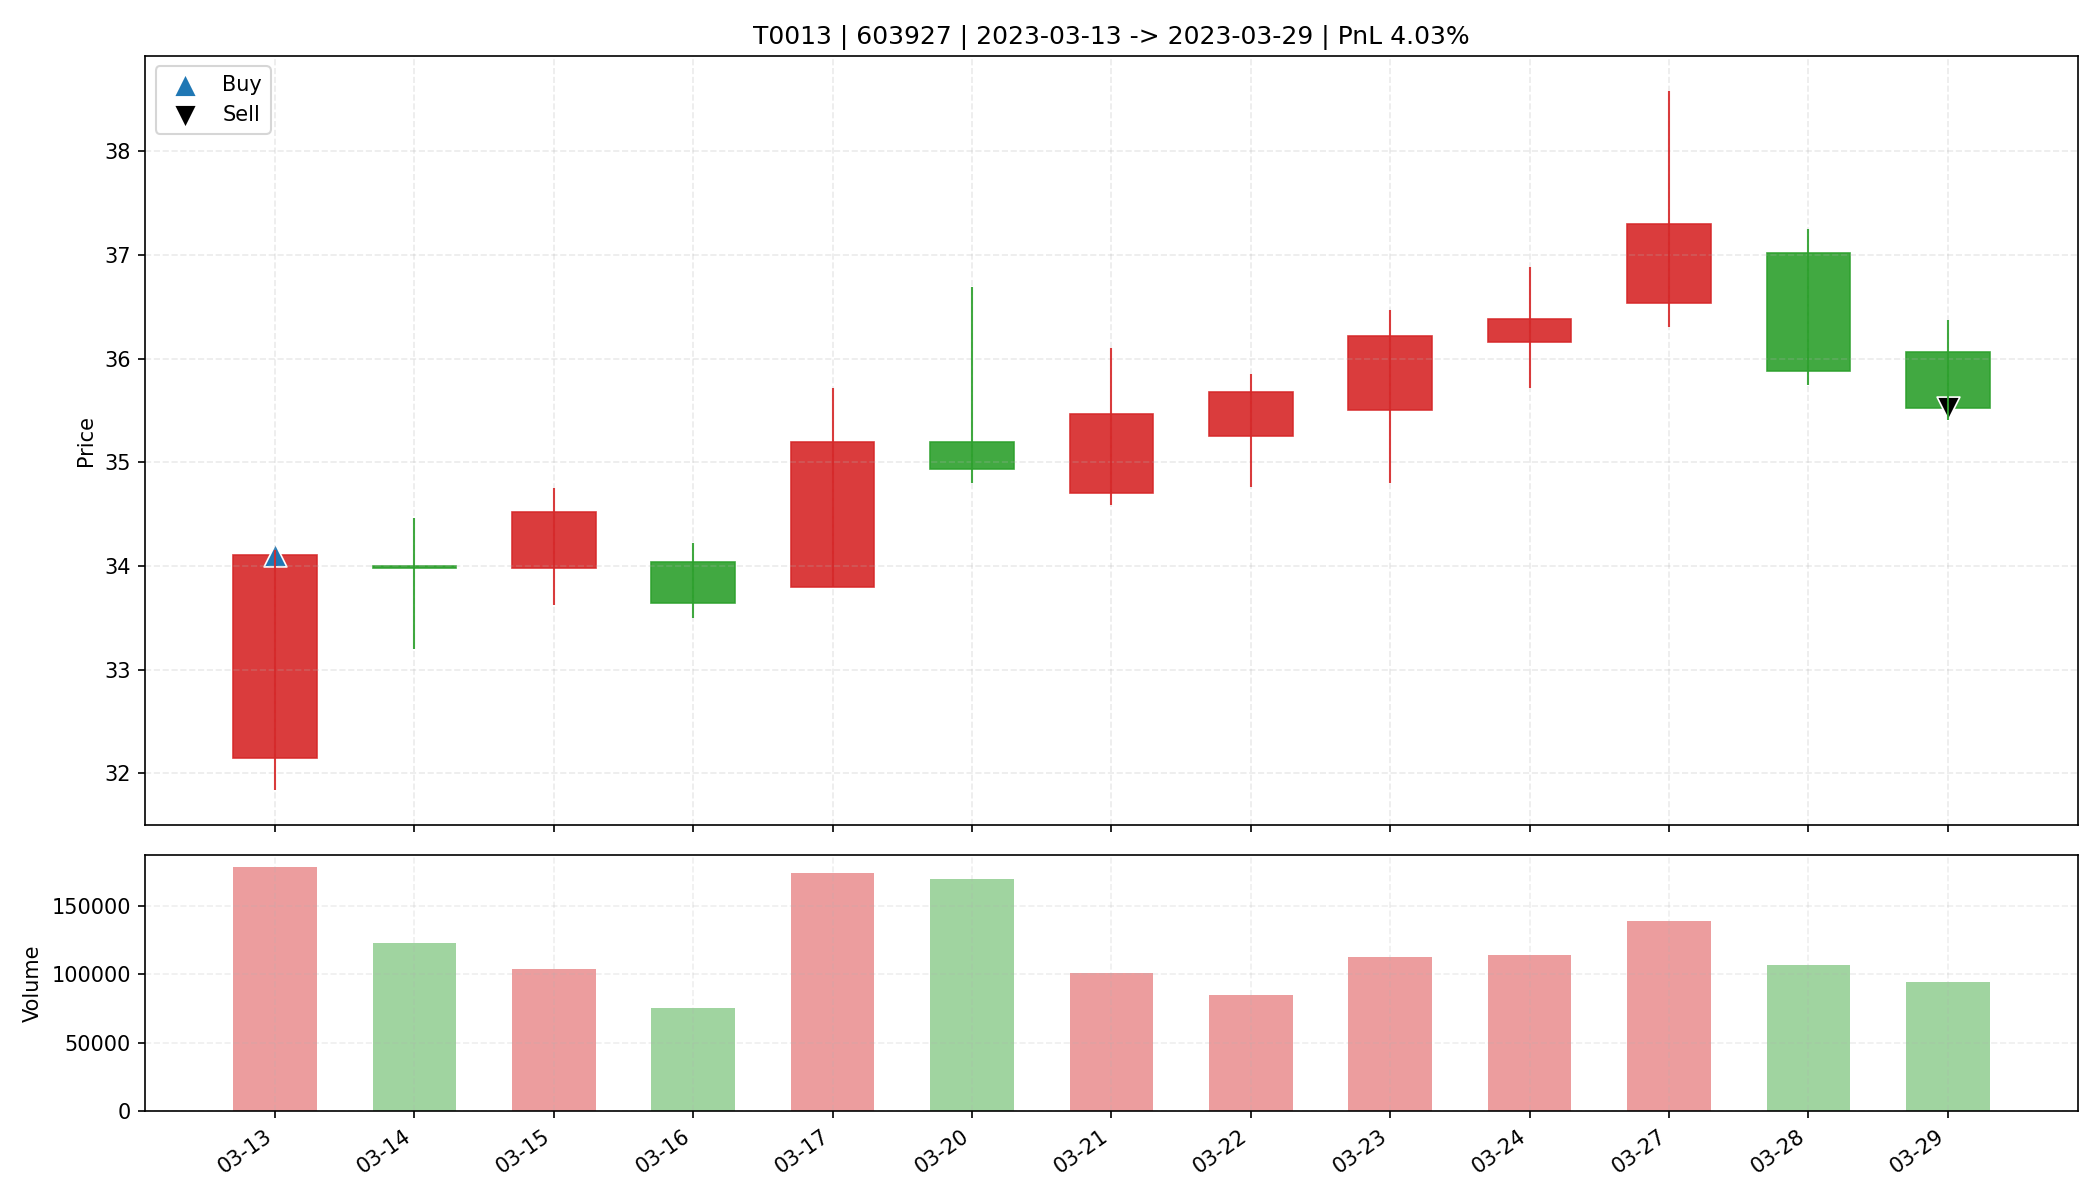

The file beside this chart, header and first rows:
date, open, high, low, close, amount, volume, trade_id, code, buy_date, sell_date, buy_price, sell_price, matched_shares, buy_reason, sell_reason, sell_profit_pct, sell_hold_days, is_buy_day, is_sell_day, holding_day_index
2023-03-13, 32.15, 34.15, 31.84, 34.11, 595112192, 178512, T0013, 603927, 2023-03-13, 2023-03-29, 34.11, 35.52, 900.0, 前10日振幅9.2%, 阳线涨幅6.1%, 突破均线, 放量1.9倍(温和+爆发…, 跌破MA10, 4.03, 12.0, True, False, 0
2023-03-14, 34.0, 34.46, 33.2, 33.98, 414769856, 122633, T0013, 603927, 2023-03-13, 2023-03-29, 34.11, 35.52, 900.0, 前10日振幅9.2%, 阳线涨幅6.1%, 突破均线, 放量1.9倍(温和+爆发…, 跌破MA10, 4.03, 12.0, False, False, 1
2023-03-15, 33.98, 34.75, 33.62, 34.52, 356148256, 104173, T0013, 603927, 2023-03-13, 2023-03-29, 34.11, 35.52, 900.0, 前10日振幅9.2%, 阳线涨幅6.1%, 突破均线, 放量1.9倍(温和+爆发…, 跌破MA10, 4.03, 12.0, False, False, 2
2023-03-16, 34.04, 34.22, 33.5, 33.64, 254079248, 75149, T0013, 603927, 2023-03-13, 2023-03-29, 34.11, 35.52, 900.0, 前10日振幅9.2%, 阳线涨幅6.1%, 突破均线, 放量1.9倍(温和+爆发…, 跌破MA10, 4.03, 12.0, False, False, 3
2023-03-17, 33.8, 35.72, 33.8, 35.2, 610342912, 173827, T0013, 603927, 2023-03-13, 2023-03-29, 34.11, 35.52, 900.0, 前10日振幅9.2%, 阳线涨幅6.1%, 突破均线, 放量1.9倍(温和+爆发…, 跌破MA10, 4.03, 12.0, False, False, 4
2023-03-20, 35.2, 36.69, 34.8, 34.94, 606310464, 169486, T0013, 603927, 2023-03-13, 2023-03-29, 34.11, 35.52, 900.0, 前10日振幅9.2%, 阳线涨幅6.1%, 突破均线, 放量1.9倍(温和+爆发…, 跌破MA10, 4.03, 12.0, False, False, 5
2023-03-21, 34.7, 36.1, 34.59, 35.47, 357639936, 101159, T0013, 603927, 2023-03-13, 2023-03-29, 34.11, 35.52, 900.0, 前10日振幅9.2%, 阳线涨幅6.1%, 突破均线, 放量1.9倍(温和+爆发…, 跌破MA10, 4.03, 12.0, False, False, 6
2023-03-22, 35.25, 35.85, 34.76, 35.68, 300872864, 85165, T0013, 603927, 2023-03-13, 2023-03-29, 34.11, 35.52, 900.0, 前10日振幅9.2%, 阳线涨幅6.1%, 突破均线, 放量1.9倍(温和+爆发…, 跌破MA10, 4.03, 12.0, False, False, 7
2023-03-23, 35.5, 36.47, 34.8, 36.22, 402460608, 112980, T0013, 603927, 2023-03-13, 2023-03-29, 34.11, 35.52, 900.0, 前10日振幅9.2%, 阳线涨幅6.1%, 突破均线, 放量1.9倍(温和+爆发…, 跌破MA10, 4.03, 12.0, False, False, 8
2023-03-24, 36.16, 36.88, 35.72, 36.38, 415211168, 114048, T0013, 603927, 2023-03-13, 2023-03-29, 34.11, 35.52, 900.0, 前10日振幅9.2%, 阳线涨幅6.1%, 突破均线, 放量1.9倍(温和+爆发…, 跌破MA10, 4.03, 12.0, False, False, 9
2023-03-27, 36.54, 38.58, 36.3, 37.3, 518587392, 139045, T0013, 603927, 2023-03-13, 2023-03-29, 34.11, 35.52, 900.0, 前10日振幅9.2%, 阳线涨幅6.1%, 突破均线, 放量1.9倍(温和+爆发…, 跌破MA10, 4.03, 12.0, False, False, 10
2023-03-28, 37.02, 37.25, 35.75, 35.88, 388592928, 106806, T0013, 603927, 2023-03-13, 2023-03-29, 34.11, 35.52, 900.0, 前10日振幅9.2%, 阳线涨幅6.1%, 突破均线, 放量1.9倍(温和+爆发…, 跌破MA10, 4.03, 12.0, False, False, 11
2023-03-29, 36.06, 36.37, 35.41, 35.52, 338579968, 94526, T0013, 603927, 2023-03-13, 2023-03-29, 34.11, 35.52, 900.0, 前10日振幅9.2%, 阳线涨幅6.1%, 突破均线, 放量1.9倍(温和+爆发…, 跌破MA10, 4.03, 12.0, False, True, 12
